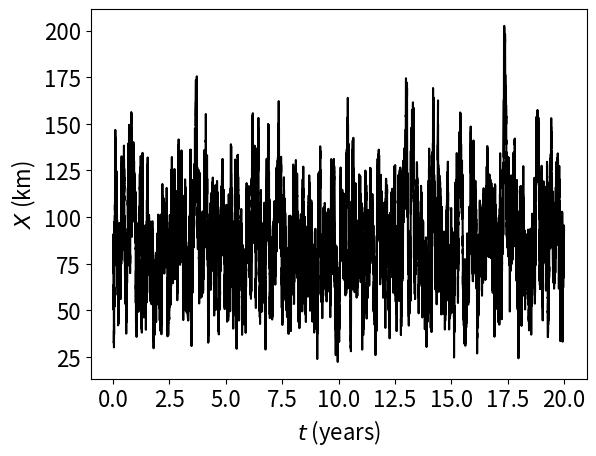

Python code for this plot: (Note: this script raises an exception after producing the figure.)
#EM  Euler-Maruyama method on Stochastic Estuary Model

import numpy as np
import matplotlib.pyplot as plt
import scipy
from scipy.stats import skew, kurtosis
import scipy.integrate as integrate
from scipy.integrate import quad

np.random.seed(100)

# Primary parameters
H = 13 #[m] depht 
B = 2100 # [m] width
A = B*H # [m^2] area
KH = 2600 #[m^2/s] horizontal mixing 

# Coefficients
C0 = KH #[m^2/s]
C1 = 0
C2 = 0 
C3 = 0 
 
print(C0,C1,C2,C3) 

tday = 24*3600
tyear = 365*tday 
xkm = 1000
barQ = 893 #[m^3/s]

Xzero = 75 * xkm #[m]

sigmaX = 0.03*xkm

T=20*tyear; N=2**16; dt = float(T)/N
t=np.linspace(0,T,N+1)

dW1=np.sqrt(dt)*np.random.randn(1,N)
W1=np.cumsum(dW1)

Xem=np.zeros(N+1); Xem[0] = Xzero

mus0 = 0.0 #0.0000005
mus = np.zeros(N+1)
mus = mus0*np.sin(2*np.pi*t/tyear)

for j in range(1,N+1):
    Winc1=np.sum(dW1[0][range(j-1,j)])
    
    Qt = barQ 
    
    Xem[j]=Xem[j-1]+2*dt*( (Qt/A)*(-1 + C2/((Xem[j-1])**2)) \
                +C3/((Xem[j-1])**3)+C0/Xem[j-1]+ \
                (Qt/A)**2*(C1/Xem[j-1]))+sigmaX*Winc1

plt.xticks(fontsize=16)
plt.yticks(fontsize=16)
plt.plot(t/tyear,Xem/xkm,color='black')
plt.xlabel(r'$t$ (years)',fontsize=16); 
plt.ylabel(r'$X$ (km)',fontsize=16,rotation=90)
plt.savefig('../paper/figs/Q-constant_ts_noise_SFB_DL.png',bbox_inches='tight')
plt.show()


plt.xticks(fontsize=16)
plt.yticks(fontsize=16)
plt.hist(Xem/xkm, bins = 100, density=True,color='black')
plt.xlabel(r'$X$ (km)',fontsize=16); 
plt.ylabel(r'frequency',fontsize=16,rotation=90)
plt.savefig('../paper/figs/Q-constant_hist_noise_SFB_DL.png',bbox_inches='tight')
plt.show()


print(np.mean(Xem)/xkm)
print(np.sqrt(np.var(Xem))/xkm)
print(skew(Xem, axis=0, bias=True))
print(kurtosis(Xem, axis=0, bias=True)/xkm)


# # Probability density function  check

nx = 1000
x0 = 10.0*xkm
x1 = 250.0*xkm
x = np.linspace(x0,x1,nx+1)
# print(x)

qda1 = barQ/A
    
ps=np.zeros(nx+1)
def integrand(x, cc0, cc1, cc2, cc3, qda, sigma):
    return np.exp(2*(-cc3/(x**2)-2*qda*x-2*qda*cc2/x+ \
            (qda**2*cc1+2*cc0)*np.log(x))/sigma**2)
    #print(2*(-cc3/(x**2)-2*qda*x)/sigma**2)
    #return np.exp(2*(-cc3/(x**2)-2*qda*x)/sigma**2)
 
pnorm = quad(integrand, x0, x1, args=(C0,C1,C2,C3,qda1,sigmaX))
print(pnorm[0]) 
 
print(C0,C1,C2,C3,qda1,sigmaX)
for i in range(0,nx+1):
    ps[i]=np.exp(2*(-C3/(x[i]**2)-2*qda1*x[i]-2*qda1*C2/x[i]+ \
            (qda1**2*C1+2*C0)*np.log(x[i]))/sigmaX**2)/pnorm[0]
# #    ps[i]=np.exp(2*(-C3/(x[i]**2))/sigmaL**2)

# for i in range(0,nx+1):
#     print(2*(-C3/(x[i]**2))/sigmaL**2)
#     ps[i]=np.exp(2*(-C3/(x[i]**2)-2*qda1*x[i])/sigmaL**2)/pnorm[0]
        
# print(ps)
                 
fig, ax1 = plt.subplots(ncols=1, nrows=1)
plt.xticks(fontsize=16)
plt.yticks(fontsize=16)
plt.xlim([x0/xkm,x1/xkm])
ax1.plot(x/xkm, ps*xkm, label="PDF",color='red')
ax1.hist(Xem/xkm,bins=200,density=True,color='black')
plt.xlabel(r'$x$ (km)',fontsize=16); 
plt.ylabel(r'$p(x)$',fontsize=16,rotation=90)
plt.savefig('../paper/figs/Q-constant_hist-pdf_noise_SFB_DL.png',bbox_inches='tight')
plt.show() 


  
